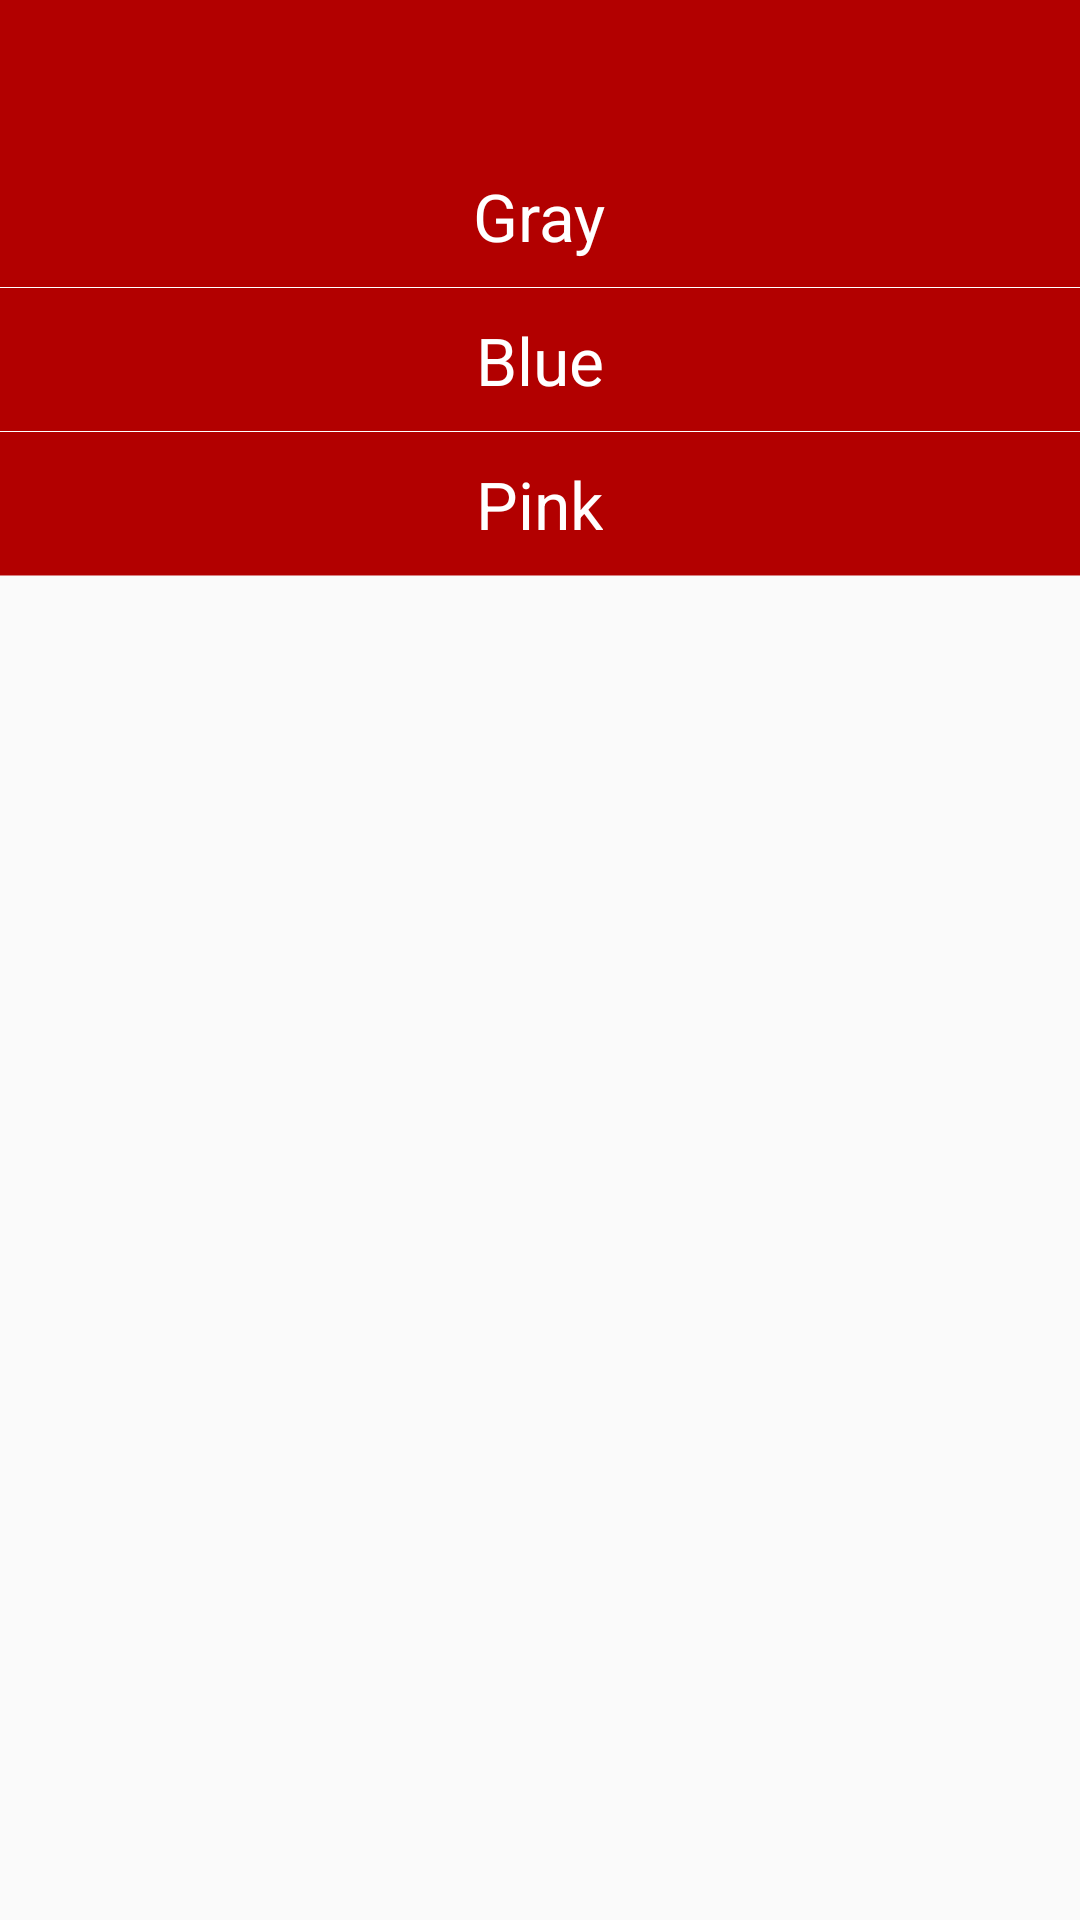

The Android layout XML behind this screen, and the referenced resources:
<!-- AndroidManifest.xml: application theme AppTheme -->
<!-- res/layout/fragment_shade_menu.xml -->
<?xml version="1.0" encoding="utf-8"?>
<LinearLayout xmlns:android="http://schemas.android.com/apk/res/android"
    android:id="@+id/shade_menu"
    android:orientation="vertical"
    android:layout_width="match_parent"
    android:layout_height="392dp"
    android:layout_marginTop="0dp">

    <View
        android:id="@+id/row_zero"
        android:layout_width="match_parent"
        android:layout_height="48dp"
        android:background="#B20000"/>

    <RelativeLayout
        android:id="@+id/row_one"
        android:layout_width="match_parent"
        android:layout_height="48dp">

        <View
            android:layout_width="match_parent"
            android:layout_height="match_parent"
            android:background="#B20000"/>

        <View
            android:layout_width="match_parent"
            android:layout_height="1px"
            android:layout_alignParentBottom="true"
            android:background="#FFFFFF"/>

        <TextView
            android:layout_width="wrap_content"
            android:layout_height="wrap_content"
            android:layout_centerInParent="true"
            android:textColor="#FFFFFF"
            android:textSize="22dp"
            android:text="Gray"/>

    </RelativeLayout>

    <RelativeLayout
        android:id="@+id/row_two"
        android:clickable="true"
        android:layout_width="match_parent"
        android:layout_height="48dp" >

        <View
            android:layout_width="match_parent"
            android:layout_height="match_parent"
            android:background="#B20000" />

        <View
            android:layout_width="match_parent"
            android:layout_height="1px"
            android:layout_alignParentBottom="true"
            android:background="#FFFFFF"/>

        <TextView
            android:layout_width="wrap_content"
            android:layout_height="wrap_content"
            android:layout_centerInParent="true"
            android:textColor="#FFFFFF"
            android:textSize="22dp"
            android:text="Blue"/>

    </RelativeLayout>

    <RelativeLayout
        android:id="@+id/row_three"
        android:clickable="true"
        android:layout_width="match_parent"
        android:layout_height="48dp" >

        <View
            android:layout_width="match_parent"
            android:layout_height="match_parent"
            android:background="#B20000" />

        <View
            android:layout_width="match_parent"
            android:layout_height="1px"
            android:layout_alignParentBottom="true"
            android:background="#80FFFFFF"/>

        <TextView
            android:layout_width="wrap_content"
            android:layout_height="wrap_content"
            android:layout_centerInParent="true"
            android:textColor="#FFFFFF"
            android:textSize="22dp"
            android:text="Pink"/>

    </RelativeLayout>

</LinearLayout>
<!-- resources referenced by this layout -->
<resources>
  <style name="AppTheme" parent="Theme.AppCompat.Light.DarkActionBar">
          
      </style>
</resources>
